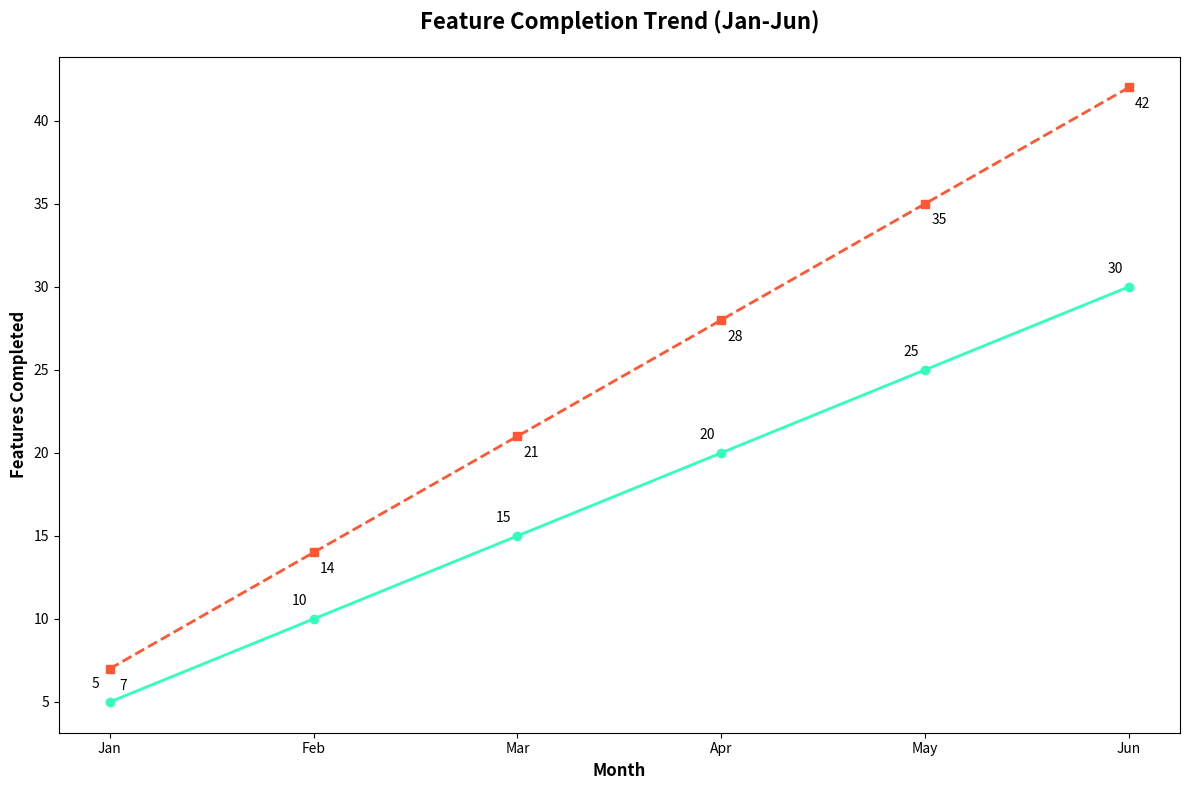

Generate this figure with matplotlib:
import matplotlib.pyplot as plt
import numpy as np

months = np.array([1, 2, 3, 4, 5, 6])
team_alpha = np.array([5, 10, 15, 20, 25, 30])
team_beta = np.array([7, 14, 21, 28, 35, 42])

fig, ax = plt.subplots(figsize=(12, 8))

# Shuffling the assigned colors for each data group
ax.plot(months, team_alpha, marker='o', linestyle='-', color='#33FFBD', linewidth=2)
ax.plot(months, team_beta, marker='s', linestyle='--', color='#FF5733', linewidth=2)

for (month, alpha_feat, beta_feat) in zip(months, team_alpha, team_beta):
    ax.annotate(f'{alpha_feat}', (month, alpha_feat), textcoords="offset points", xytext=(-10,10), ha='center')
    ax.annotate(f'{beta_feat}', (month, beta_feat), textcoords="offset points", xytext=(10,-15), ha='center')

ax.set_xlabel('Month', fontsize=12, fontweight='bold')
ax.set_ylabel('Features Completed', fontsize=12, fontweight='bold')
ax.set_title('Feature Completion Trend (Jan-Jun)', fontsize=16, fontweight='bold', pad=20)
ax.set_xticks(months)
ax.set_xticklabels(['Jan', 'Feb', 'Mar', 'Apr', 'May', 'Jun'])

plt.tight_layout()
plt.show()
